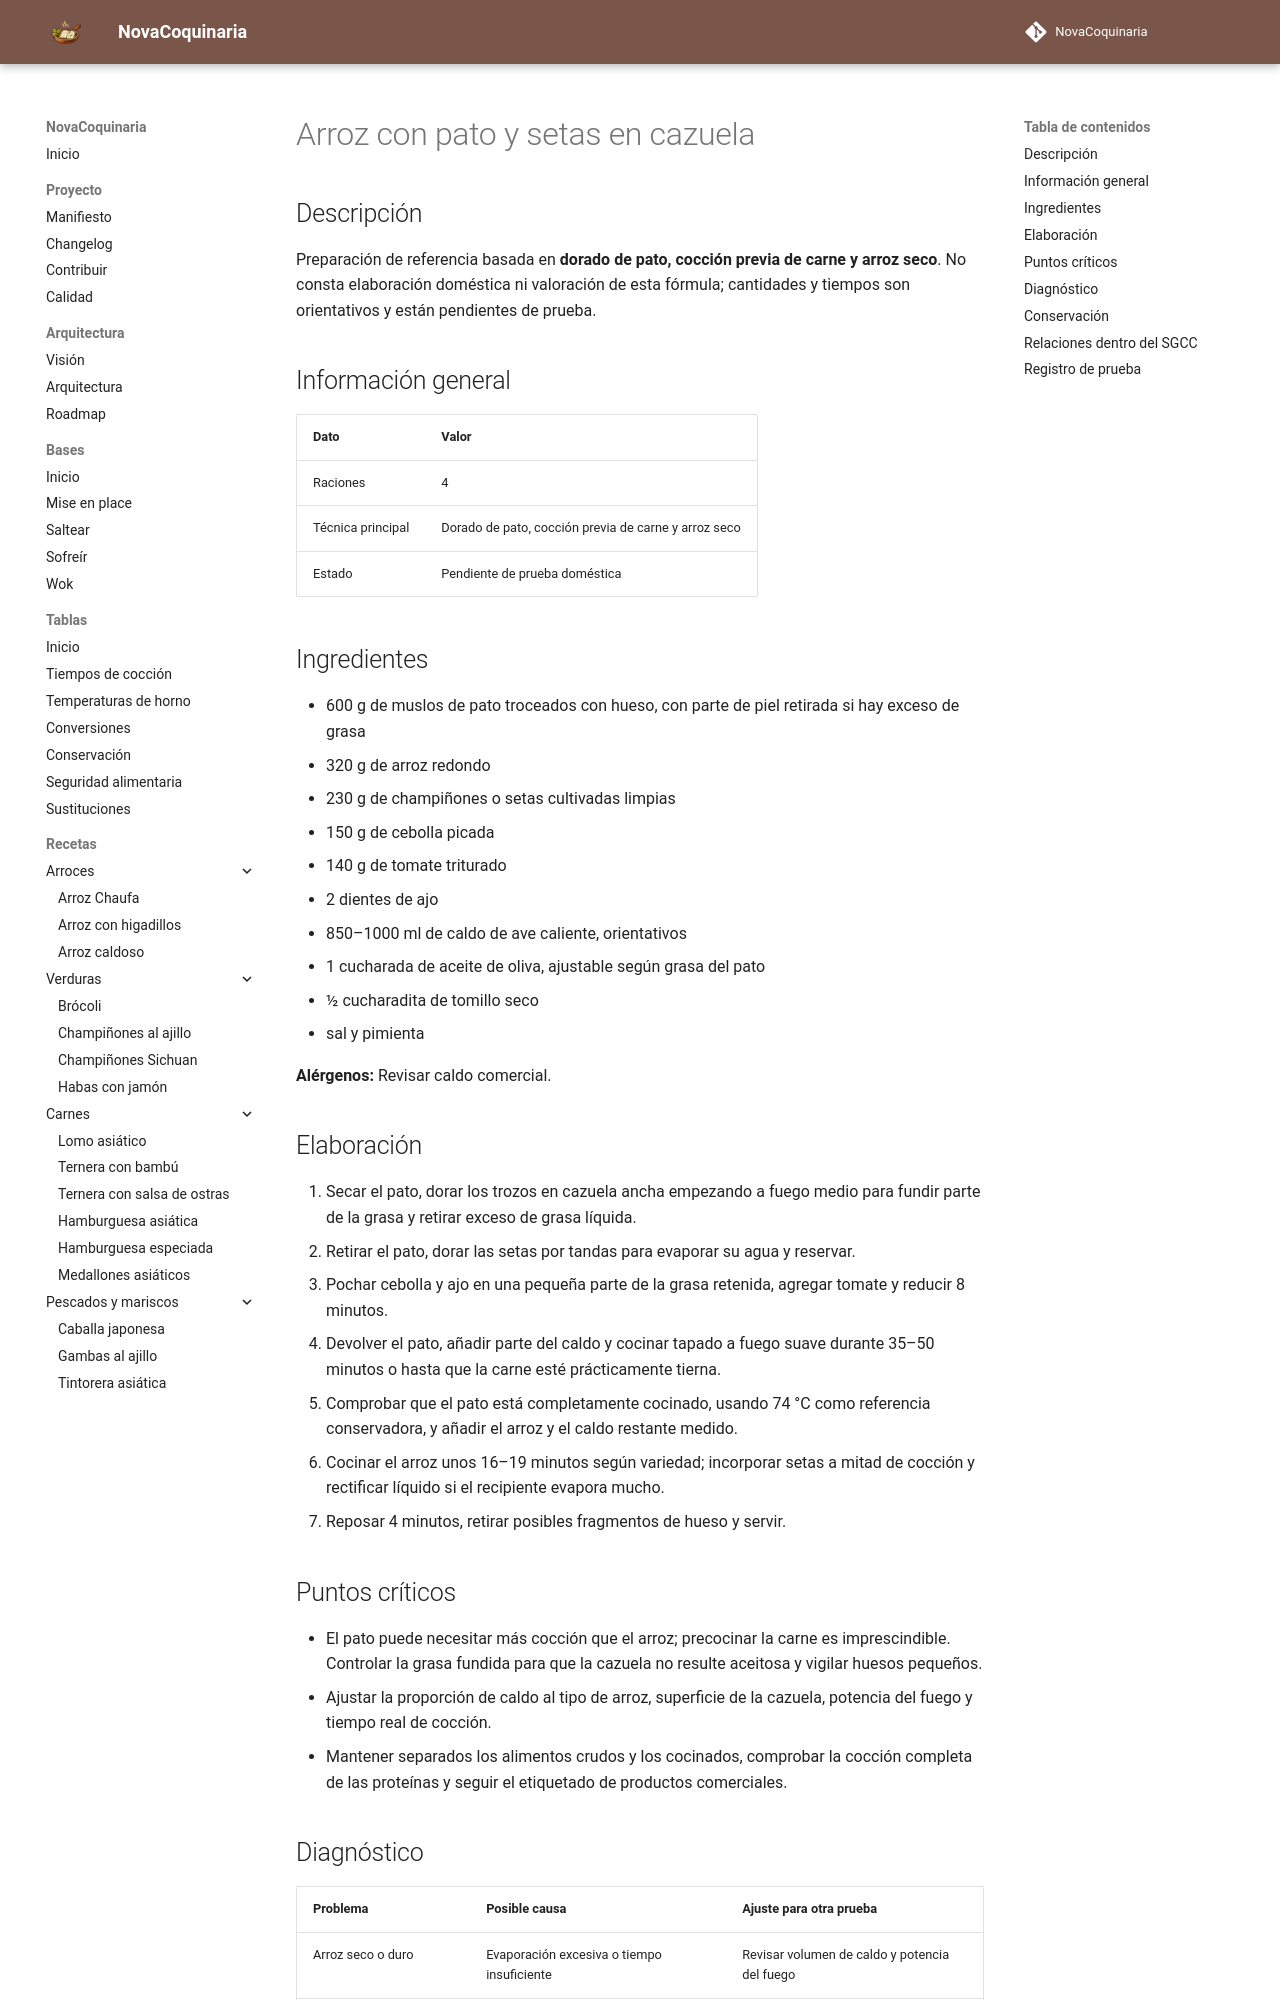

repository: fran-eliot/NovaCoquinaria · page: 01_Arroces/arroz_con_pato_y_setas_en_cazuela.html · generator: mkdocs

---
id: REC-375
tipo: receta
titulo: Arroz con pato y setas en cazuela
categoria: Arroces
estado: borrador
version: 1.0.0
ultima_revision: 2026-11-15
etiquetas:
  - arroces
  - receta-propuesta
  - pendiente-de-prueba
---

# Arroz con pato y setas en cazuela

## Descripción

Preparación de referencia basada en **dorado de pato, cocción previa de carne y arroz seco**. No consta elaboración doméstica ni valoración de esta fórmula; cantidades y tiempos son orientativos y están pendientes de prueba.

## Información general

| Dato | Valor |
|---|---|
| Raciones | 4 |
| Técnica principal | Dorado de pato, cocción previa de carne y arroz seco |
| Estado | Pendiente de prueba doméstica |

## Ingredientes

- 600 g de muslos de pato troceados con hueso, con parte de piel retirada si hay exceso de grasa
- 320 g de arroz redondo
- 230 g de champiñones o setas cultivadas limpias
- 150 g de cebolla picada
- 140 g de tomate triturado
- 2 dientes de ajo
- 850–1000 ml de caldo de ave caliente, orientativos
- 1 cucharada de aceite de oliva, ajustable según grasa del pato
- ½ cucharadita de tomillo seco
- sal y pimienta

**Alérgenos:** Revisar caldo comercial.

## Elaboración

1. Secar el pato, dorar los trozos en cazuela ancha empezando a fuego medio para fundir parte de la grasa y retirar exceso de grasa líquida.
2. Retirar el pato, dorar las setas por tandas para evaporar su agua y reservar.
3. Pochar cebolla y ajo en una pequeña parte de la grasa retenida, agregar tomate y reducir 8 minutos.
4. Devolver el pato, añadir parte del caldo y cocinar tapado a fuego suave durante 35–50 minutos o hasta que la carne esté prácticamente tierna.
5. Comprobar que el pato está completamente cocinado, usando 74 °C como referencia conservadora, y añadir el arroz y el caldo restante medido.
6. Cocinar el arroz unos 16–19 minutos según variedad; incorporar setas a mitad de cocción y rectificar líquido si el recipiente evapora mucho.
7. Reposar 4 minutos, retirar posibles fragmentos de hueso y servir.

## Puntos críticos

- El pato puede necesitar más cocción que el arroz; precocinar la carne es imprescindible. Controlar la grasa fundida para que la cazuela no resulte aceitosa y vigilar huesos pequeños.
- Ajustar la proporción de caldo al tipo de arroz, superficie de la cazuela, potencia del fuego y tiempo real de cocción.
- Mantener separados los alimentos crudos y los cocinados, comprobar la cocción completa de las proteínas y seguir el etiquetado de productos comerciales.
